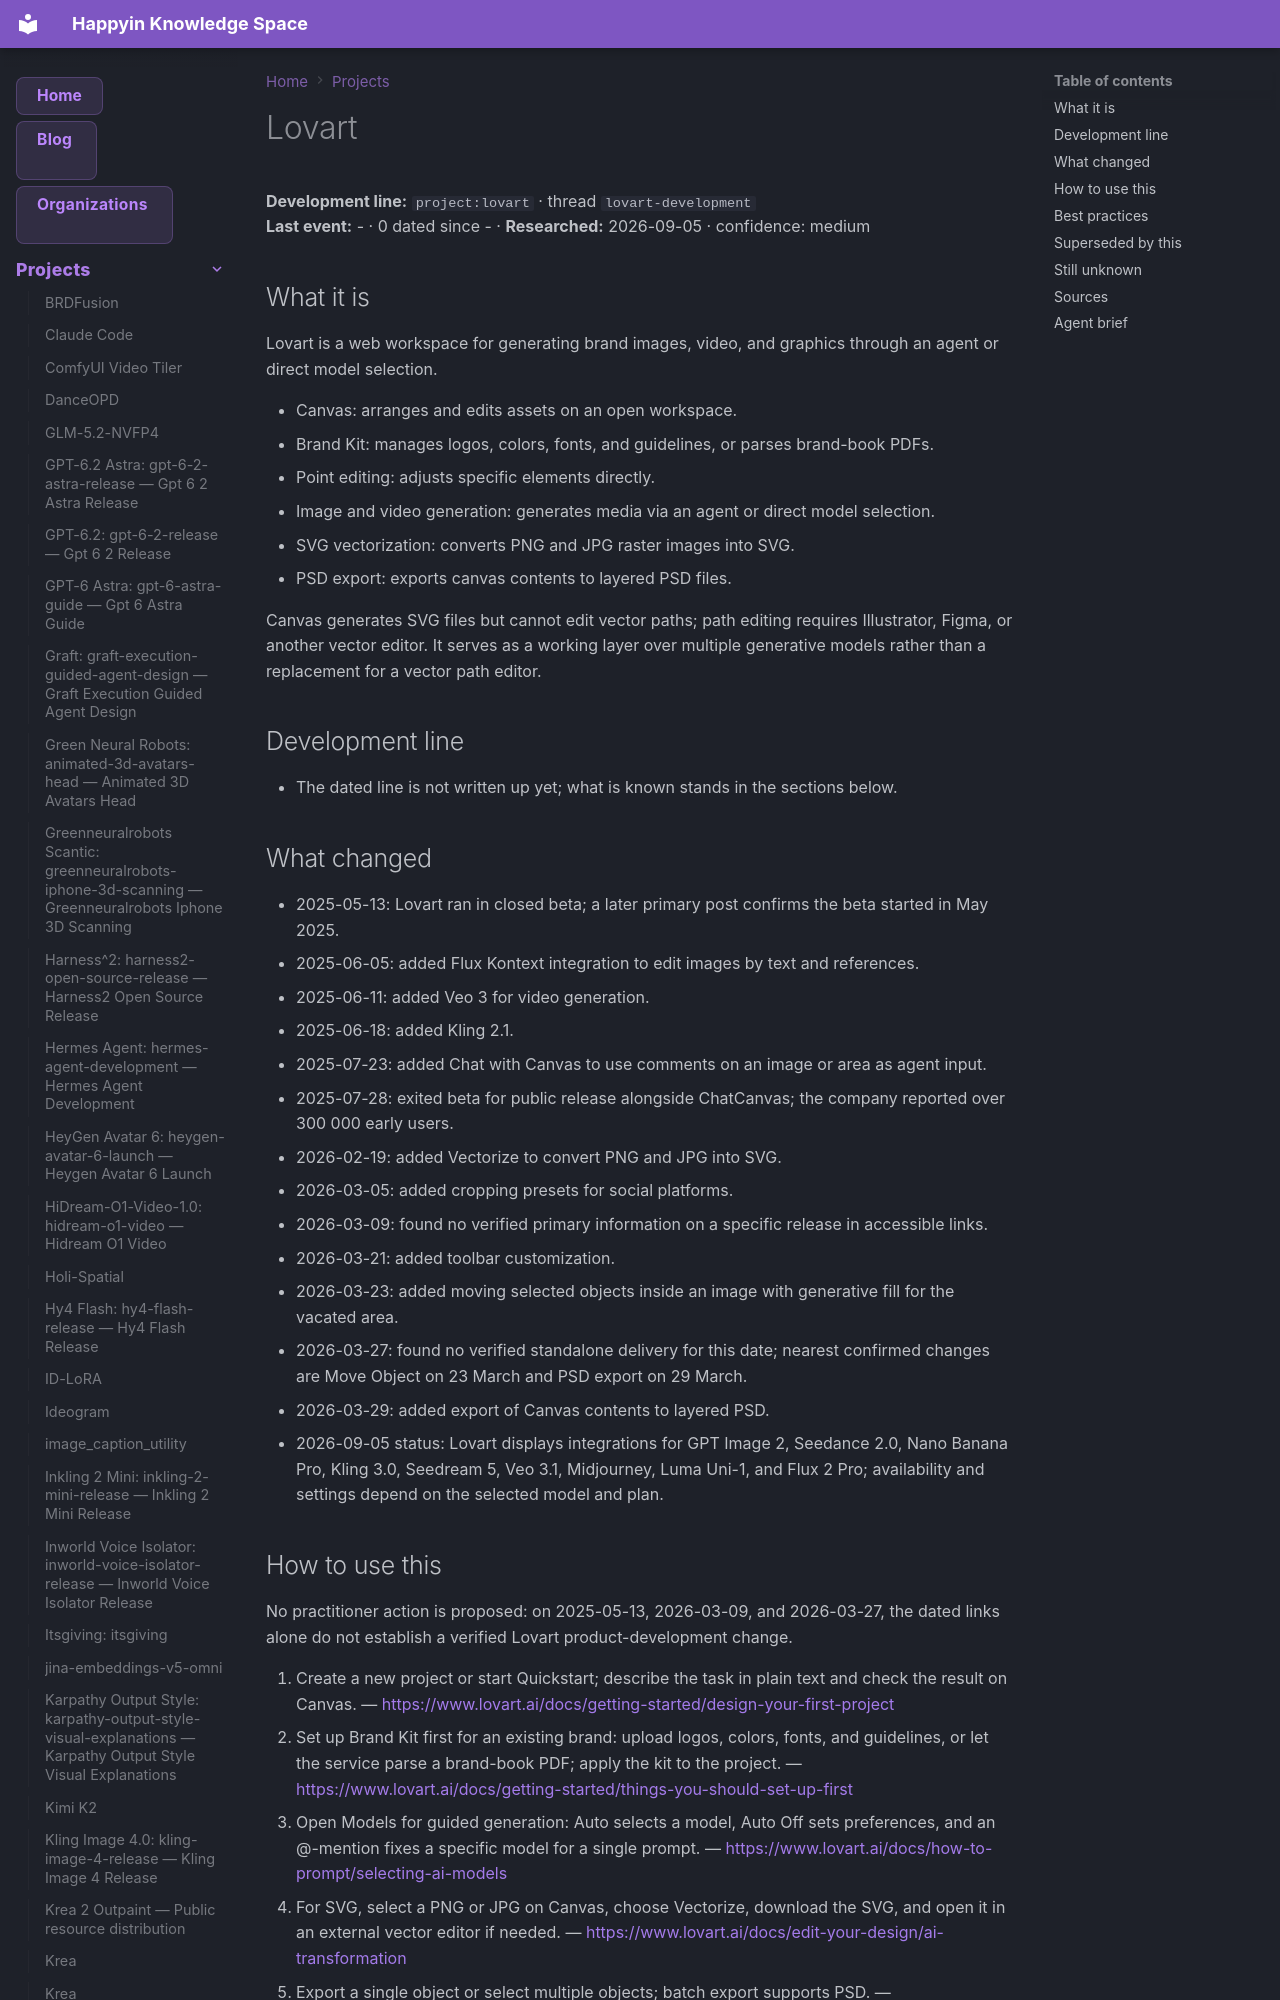

repository: AnastasiyaW/knowledge-space · page: projects/lovart/index.html · generator: mkdocs

---
title: Lovart
category: projects

tags: [lovart, lovart-development, project]
aliases: ["Lovart", "Lovart Vectorize"]
---

# Lovart

**Development line:** `project:lovart` · thread `lovart-development`  
**Last event:** - · 0 dated since - · **Researched:** 2026-09-05 · confidence: medium

## What it is

Lovart is a web workspace for generating brand images, video, and graphics through an agent or direct model selection.

- Canvas: arranges and edits assets on an open workspace.
- Brand Kit: manages logos, colors, fonts, and guidelines, or parses brand-book PDFs.
- Point editing: adjusts specific elements directly.
- Image and video generation: generates media via an agent or direct model selection.
- SVG vectorization: converts PNG and JPG raster images into SVG.
- PSD export: exports canvas contents to layered PSD files.

Canvas generates SVG files but cannot edit vector paths; path editing requires Illustrator, Figma, or another vector editor.
It serves as a working layer over multiple generative models rather than a replacement for a vector path editor.

## Development line

- The dated line is not written up yet; what is known stands in the sections below.

## What changed

- 2025-05-13: Lovart ran in closed beta; a later primary post confirms the beta started in May 2025.
- 2025-06-05: added Flux Kontext integration to edit images by text and references.
- 2025-06-11: added Veo 3 for video generation.
- 2025-06-18: added Kling 2.1.
- 2025-07-23: added Chat with Canvas to use comments on an image or area as agent input.
- 2025-07-28: exited beta for public release alongside ChatCanvas; the company reported over 300 000 early users.
- 2026-02-19: added Vectorize to convert PNG and JPG into SVG.
- 2026-03-05: added cropping presets for social platforms.
- 2026-03-09: found no verified primary information on a specific release in accessible links.
- 2026-03-21: added toolbar customization.
- 2026-03-23: added moving selected objects inside an image with generative fill for the vacated area.
- 2026-03-27: found no verified standalone delivery for this date; nearest confirmed changes are Move Object on 23 March and PSD export on 29 March.
- 2026-03-29: added export of Canvas contents to layered PSD.
- 2026-09-05 status: Lovart displays integrations for GPT Image 2, Seedance 2.0, Nano Banana Pro, Kling 3.0, Seedream 5, Veo 3.1, Midjourney, Luma Uni-1, and Flux 2 Pro; availability and settings depend on the selected model and plan.
